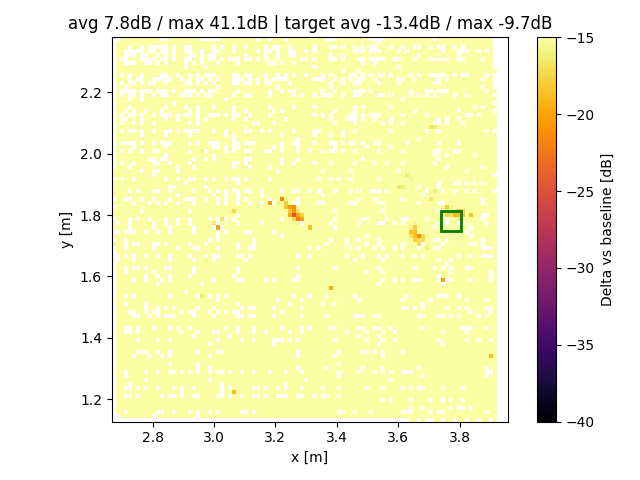

The table this chart was drawn from, first rows:
x, y, z
2.673, 1.707, 6.75
2.673, 1.733, 9.98
2.673, 1.759, 13.18
2.673, 1.772, 12.08
2.673, 1.799, 7.86
2.673, 1.812, 6.352
2.673, 1.838, 4.011
2.673, 1.864, 1.269
2.673, 1.877, -1.65
2.673, 1.89, -1.341
2.673, 1.903, -3.106
2.673, 1.929, -2.78
2.673, 1.942, -3.226
2.686, 1.159, 0.8801
2.686, 1.172, 0.5712
2.686, 1.186, 0.3343
2.686, 1.199, -1.12
2.686, 1.212, -0.8423
2.686, 1.225, -0.5494
2.686, 1.238, -1.587
2.686, 1.251, 0.2104
2.686, 1.264, -0.9396
2.686, 1.277, -1.064
2.686, 1.29, -1.5
2.686, 1.303, -3.222
2.686, 1.316, -6.398
2.686, 1.329, -3.25
2.686, 1.342, -4.875
2.686, 1.355, -3.758
2.686, 1.368, -5.188
2.686, 1.381, -4.885
2.686, 1.394, -0.9198
2.686, 1.407, -0.1049
2.686, 1.42, -0.1503
2.686, 1.433, 0.1912
2.686, 1.446, 0.506
2.686, 1.459, 0.4535
2.686, 1.472, 1.37
2.686, 1.486, 0.6857
2.686, 1.499, 1.656
2.686, 1.512, 1.364
2.686, 1.525, 1.698
2.686, 1.538, 1.888
2.686, 1.551, 2.253
2.686, 1.564, 2.287
2.686, 1.577, 3.036
2.686, 1.59, 3.027
2.686, 1.603, 3.176
2.686, 1.616, 3.634
2.686, 1.629, 4.435
2.686, 1.642, 3.975
2.686, 1.681, 6.264
2.686, 1.694, 6.841
2.686, 1.707, 5.404
2.686, 1.72, 8.641
2.686, 1.733, 8.167
2.686, 1.759, 13.14
2.686, 1.786, 14.71
2.686, 1.799, 9.735
2.686, 1.812, 8.265
... 7,667 more rows
